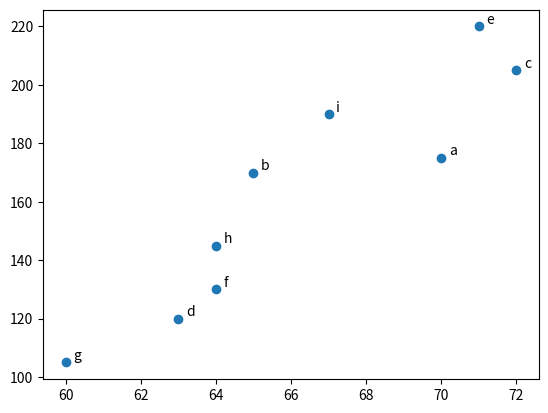

This chart was generated by the following Python code:
from matplotlib import pyplot as plt

# graficos de dispersão são bons para verificar a relaçao entre duas variáveis

friends = [70,65,72,63,71,64,60,64,67]
time = [175,170,205,120,220,130,105,145,190]
anota = ['a','b','c','d','e','f','g','h','i']

plt.scatter(friends,time)

for label,amigo,minutes in zip(anota,friends,time):
    plt.text(amigo+0.2,minutes+1,label)

plt.show()